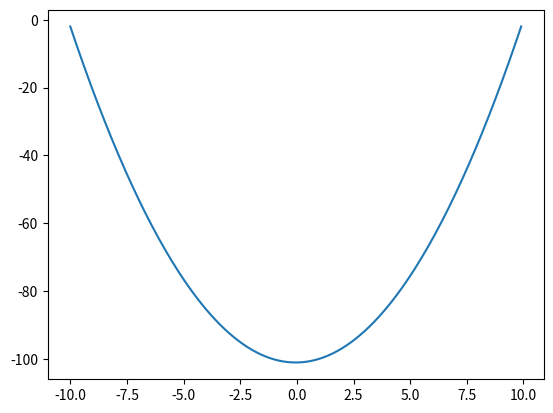

Generate this figure with matplotlib:
import numpy as np
import matplotlib.pyplot as plt

def f(x):
    return 2*x

# Set up x from -10 to 10 with small steps
delta_x = 0.1
x = np.arange(-10, 10, delta_x)
# Find f(x) * delta_x
fx = f(x) * delta_x
# Compute the running sum
y = fx.cumsum()
# Plot
plt.plot(x, y)
plt.show()